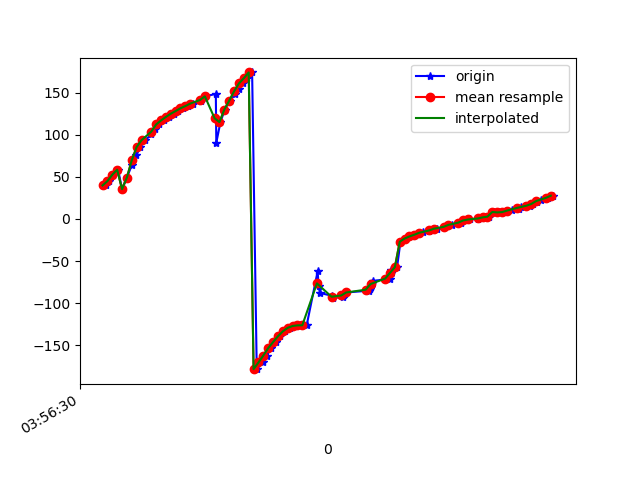

Data behind this chart, as committed beside it:
1618545390955, 1241067073301718, 39.81281, -51.66705, 80.53938
1618545390965, 1241067092532488, 44.92, -53.18, 85.74
1618545390982, 1241067111763258, 52.54, -54.69, 93.09
1618545391004, 1241067130994028, 58.48, -55.46, 99.1
1618545391020, 1241067150224798, 35.39, -33.68, 64.08
1618545391040, 1241067169455568, 49.23, -47.33, 83.97
1618545391060, 1241067188686338, 63.89, -52.41, 101.4
1618545391079, 1241067207917108, 75.64, -53.47, 114.9
1618545391095, 1241067227147878, 85.46, -52.44, 125.2
1618545391116, 1241067246378648, 93.5, -50.52, 133.7
1618545391140, 1241067265609418, 100.6, -47.57, 140.3
1618545391155, 1241067284840188, 106.8, -44.24, 146.1
1618545391173, 1241067304070958, 112.2, -40.24, 151
1618545391192, 1241067323301728, 117, -36.11, 155.1
1618545391211, 1241067342532498, 121.2, -31.62, 158.4
1618545391235, 1241067361763268, 125, -27.17, 161.5
1618545391250, 1241067380994038, 128.2, -22.86, 164
1618545391270, 1241067400224808, 131.4, -18.13, 166.1
1618545391290, 1241067419455578, 134.1, -13.8, 167.8
1618545391310, 1241067438686348, 137, -9.05, 168.9
1618545391346, 1241067457917118, 139.9, -4.473, 169.9
1618545391348, 1241067477147888, 142.8, 0.1888, 170.7
1618545391361, 1241067496378658, 145.6, 5.12, 171.2
1618545391405, 1241067515609428, 148.5, 10.3, 171.3
1618545391407, 1241067534840198, 90.64, -36.77, -173.6
1618545391424, 1241067554070968, 115, -6.817, -174.9
1618545391442, 1241067573301738, 130, 9.292, -179.9
1618545391462, 1241067592532508, 140.5, 18.52, 175.7
1618545391482, 1241067611763278, 148.3, 24.68, 172.2
1618545391499, 1241067630994048, 154.9, 29.49, 169.2
1618545391517, 1241067650224818, 161, 33.59, 166.2
1618545391534, 1241067669455588, 167.2, 37.11, 162.8
1618545391554, 1241067688686358, 174, 40.16, 158.7
1618545391573, 1241067707917128, -178.4, 42.38, 153.6
1618545391598, 1241067727147898, -170.5, 43.65, 147.8
1618545391615, 1241067746378668, -162.2, 44.27, 141.2
1618545391630, 1241067765609438, -153.4, 44.53, 133.6
1618545391651, 1241067784840208, -146.3, 43.65, 127
1618545391670, 1241067804070978, -139.4, 42.37, 120.4
1618545391688, 1241067823301748, -133.5, 40.41, 114.5
1618545391710, 1241067842532518, -129.3, 37.7, 109.7
1618545391733, 1241067861763288, -127.2, 34.6, 106.2
1618545391750, 1241067880994058, -126.4, 31.58, 103.5
1618545391778, 1241067900224828, -126.3, 28.83, 101.5
1618545391823, 1241067919455598, -62.17, -11.12, 119.3
1618545391827, 1241067938686368, -79.64, 4.437, 105.6
1618545391832, 1241067957917138, -87.82, 13.04, 99.88
1618545391883, 1241067977147908, -91.41, 17.42, 96.84
1618545391887, 1241067996378678, -93.4, 21.05, 93.75
1618545391929, 1241068015609448, -92.51, 21.73, 91.9
1618545391933, 1241068034840218, -90.92, 21.77, 90.84
1618545391936, 1241068054070988, -89.21, 22.02, 89.85
1618545391941, 1241068073301758, -87.32, 22.45, 88.88
1618545392032, 1241068092532528, -85.21, 22.99, 87.85
1618545392036, 1241068111763298, -82.95, 23.62, 86.75
1618545392041, 1241068130994068, -80.75, 24.36, 85.71
1618545392044, 1241068150224838, -78.64, 25.19, 84.71
1618545392047, 1241068169455608, -76.31, 26.04, 83.57
1618545392051, 1241068188686378, -73.72, 26.88, 82.26
1618545392118, 1241068207917148, -70.84, 27.64, 80.71
1618545392121, 1241068227147918, -67.57, 28.17, 78.72
... 36 more rows
